Run: headless pygame with SDL's dummy video driver; simulated clock (each Clock.tick advances the game by its frame time, no real sleeping); random seed 0; keys injected as events and as key.get_pressed() state; mouse plan: one left click at the window centre at the start of phase 2, then a move to the lower-right quarter at the start of phase 3.
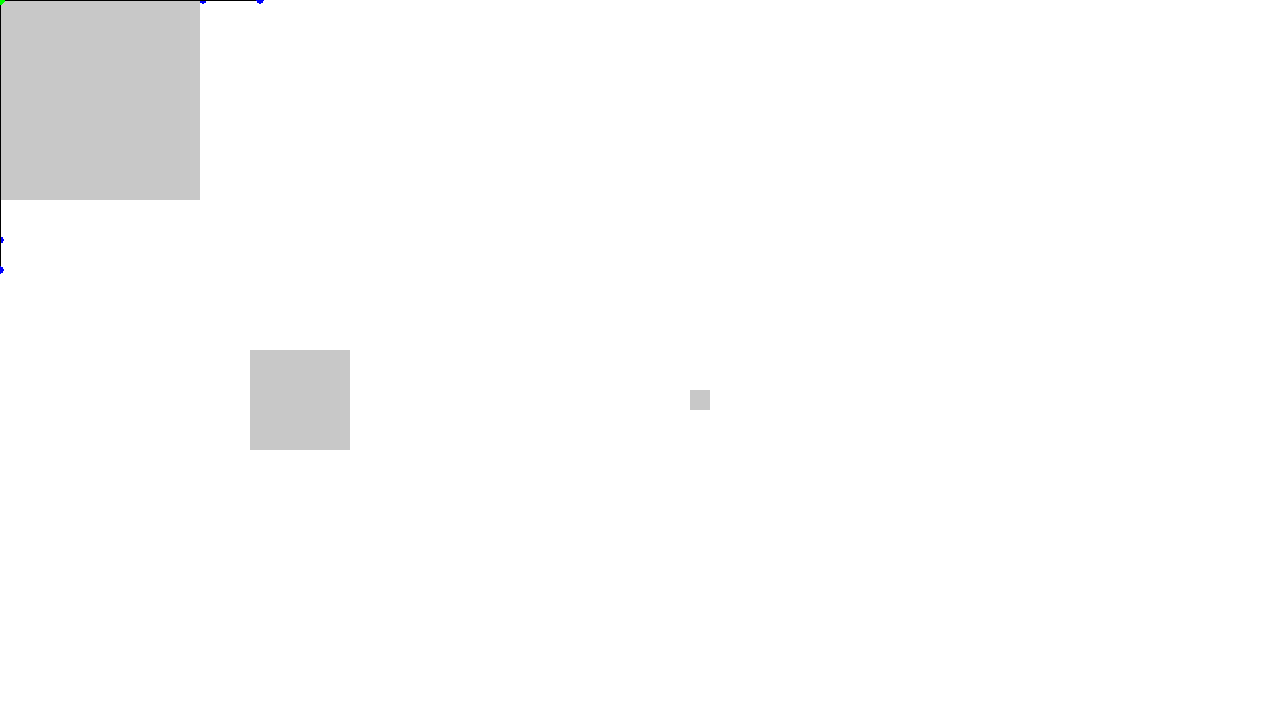
Frame 1 of 4 · flips 1–60 · no input
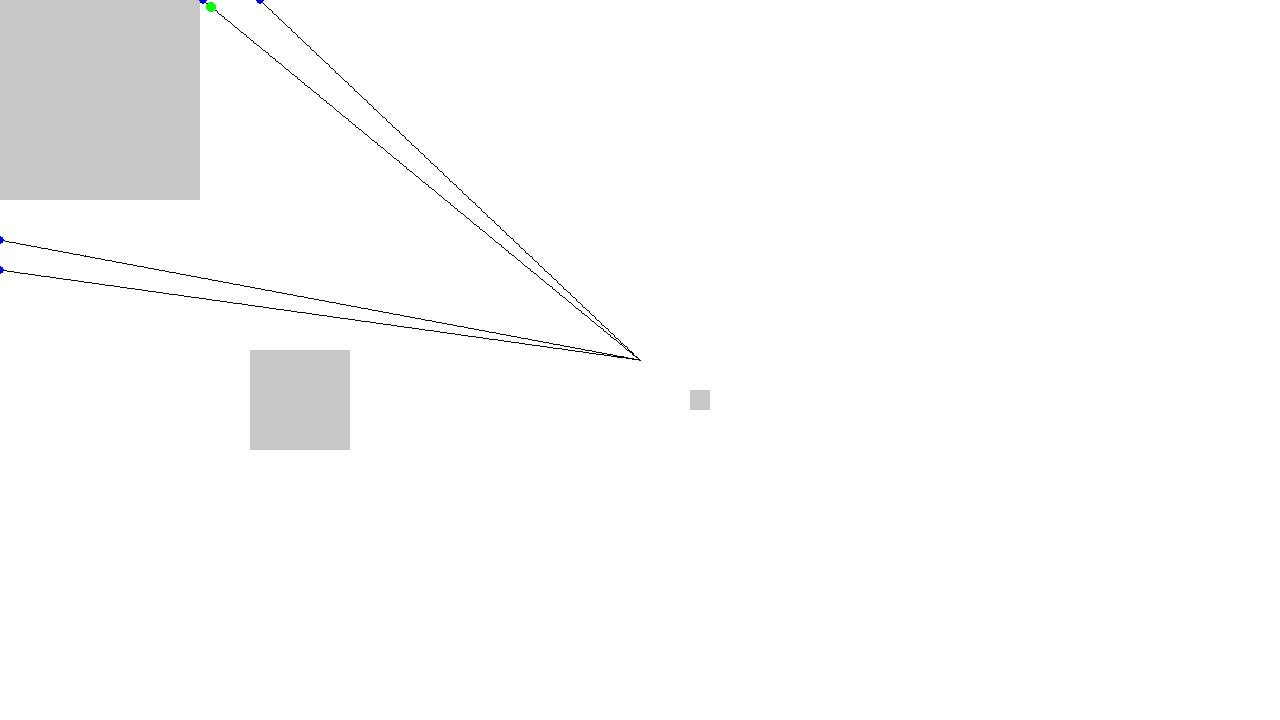
Frame 2 of 4 · flips 61–180 · clicked the window centre · tapped SPACE, RETURN · held RIGHT (→), D
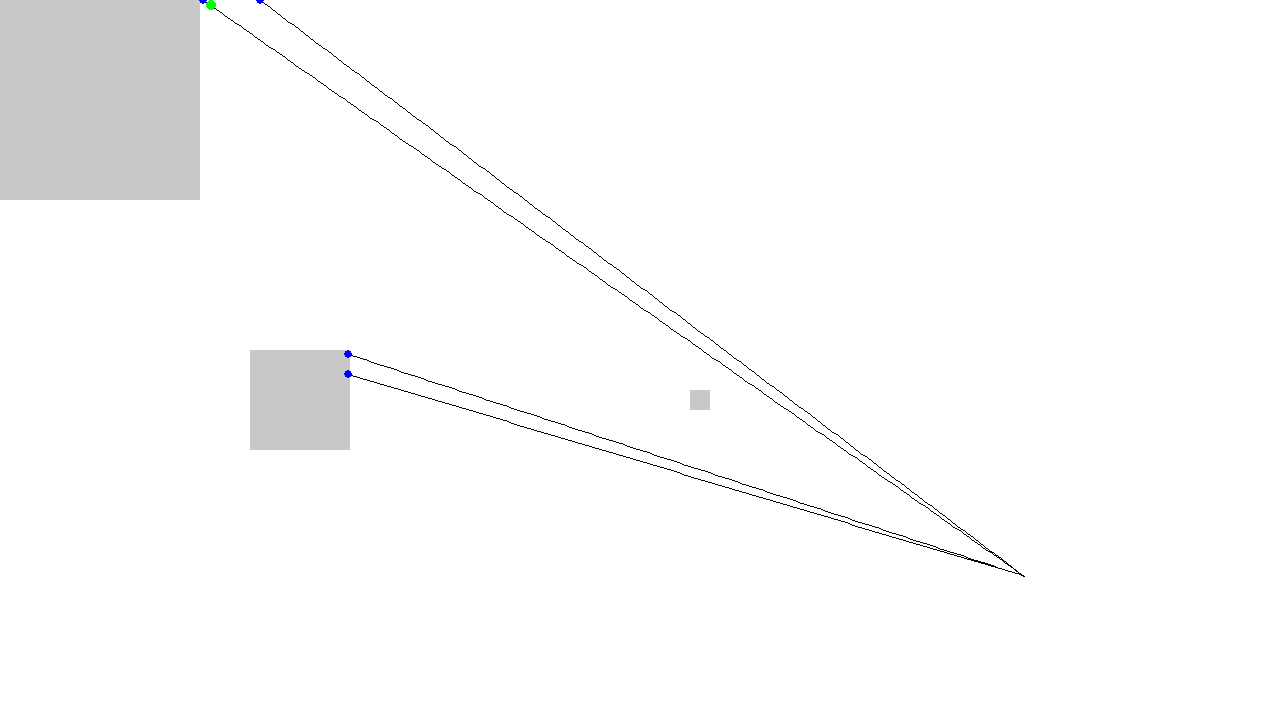
Frame 3 of 4 · flips 181–300 · moved the mouse to the lower-right quarter · held DOWN (↓), S
Frame 4 of 4 · flips 301–420 · held LEFT (←), A, UP (↑), W · screen unchanged from frame 3, image omitted

The pygame program that drew these frames:

import pygame
from math import gcd

(width, height) = (1280, 720)
screen = pygame.display.set_mode((width, height))
pygame.display.set_caption('Shadows')
mainclock = pygame.time.Clock()

screen.fill((255,255,255))
pygame.display.flip()

obsticals = [(100,100,100), (300, 400, 50), (700, 400, 10)]

shadows = []
points = []
rays = []

class Ray():
    def __init__(self, end, collided_obstical):
        self.end = end
        self.collided_obstical = collided_obstical

class Shadow():
    def __init__(self):
        self.points = []
        self.has_corner = False
    def add_point(self, point):
        self.points.append(point)
    def draw(self):
        for point in self.points:
            if point in points:
                print(points.index(self.points[0]))
        # endpoint_max = 
        if len(self.points) > 2:
            pygame.draw.polygon(screen, (0,0,0), self.points)

def draw_obsticals():
    for obstical in obsticals:
        x = obstical[0]
        y = obstical[1]
        r = obstical[2]
        rect = pygame.Rect(x-r, y-r, r*2, r*2)
        pygame.draw.rect(screen, (200,200,200), rect)

counter = 0

def raycast(x, y):
    global counter
    m_x = pygame.mouse.get_pos()[0]
    m_y = pygame.mouse.get_pos()[1]
    run = x - m_x
    rise = y - m_y
    run /= 300
    rise /= 300
    prev_x = m_x
    prev_y = m_y
    hit = False
    prev_hit = False
    global points
    for i in range(300):
        o = 0
        for obstical in obsticals:
            other_max_x = obstical[0] + obstical[2]
            other_min_x = obstical[0] - obstical[2]
            other_max_y = obstical[1] + obstical[2]
            other_min_y = obstical[1] - obstical[2]

            touching_x = prev_x > other_min_x and prev_x < other_max_x
            touching_y = prev_y > other_min_y and prev_y < other_max_y
            if touching_x and touching_y:
                hit = True
            elif not hit:
                pygame.draw.line(screen, (0,0,0), (prev_x, prev_y), (prev_x + run, prev_y + rise))
            if not prev_hit and hit:
                pygame.draw.circle(screen, (0,0,255), (prev_x, prev_y), 4)
                points.append((prev_x, prev_y))
                shadows[o].add_point((prev_x, prev_y))
                ray = Ray((prev_x, prev_y), o)
                rays.append(ray)
                # counter += 1
                # print(counter)
                return
            prev_hit = hit
            o += 1
        error_margin = 10

        if prev_y < (y + error_margin) and prev_x < (x + error_margin) and not hit:
            pygame.draw.circle(screen, (0,0,255), (x, y), 4)
            points.append((prev_x, prev_y))
            ray = Ray((prev_x, prev_y), None)
            rays.append(ray)
            counter += 1
            print(counter)
        prev_x += run
        prev_y += rise
        prev_x = round(prev_x, 3)
        prev_y = round(prev_y, 3)


line_space = 50

running = True
while running:
    for event in pygame.event.get():
        if event.type == pygame.QUIT:
            running = False
    screen.fill((255,255,255))
    draw_obsticals()
    w = 0
    h = 0
    shadows = []
    for obstical in obsticals:
        shadows.append(Shadow())
    points = []
    rays = []
    counter = 0
    raycast(203,0)
    raycast(260,0)
    raycast(0,240)
    raycast(0,270)
    # while w < width - line_space:
    #     w += line_space
    #     raycast(w,0)
    #     raycast(w,height)
    #     # counter += 1
    #     print(counter)
    # while h < height - line_space:
    #     h += line_space
    #     raycast(0,h)
    #     raycast(width,h)
    #     # counter += 1
    #     print(counter)
    # for shadow in shadows:
    #     shadow.draw()
    prev_obstical = True
    i = 0
    start_point = 0
    end_point = 0
    for ray in rays:
        if (not prev_obstical) and ray.collided_obstical:
            start_point = i - 1
            print(f'Found starting point: {start_point}')
        if prev_obstical and not ray.collided_obstical:
            print(f'Found ending point: {end_point}')
            end_point = i
            # print(start_point, end_point)
            pygame.draw.circle(screen, (255,0,0), rays[end_point].end, 5)
            pygame.draw.circle(screen, (0,255,0), rays[start_point].end, 5)
            # print(f'STARTING POINT: {rays[start_point].end}')
            # print(f'ENDING POINT: {rays[end_point].end}')
        if ray.collided_obstical == None:
            prev_obstical = False
        else:
            prev_obstical = True
        i += 1
        
    pygame.display.flip()
    mainclock.tick(60)
